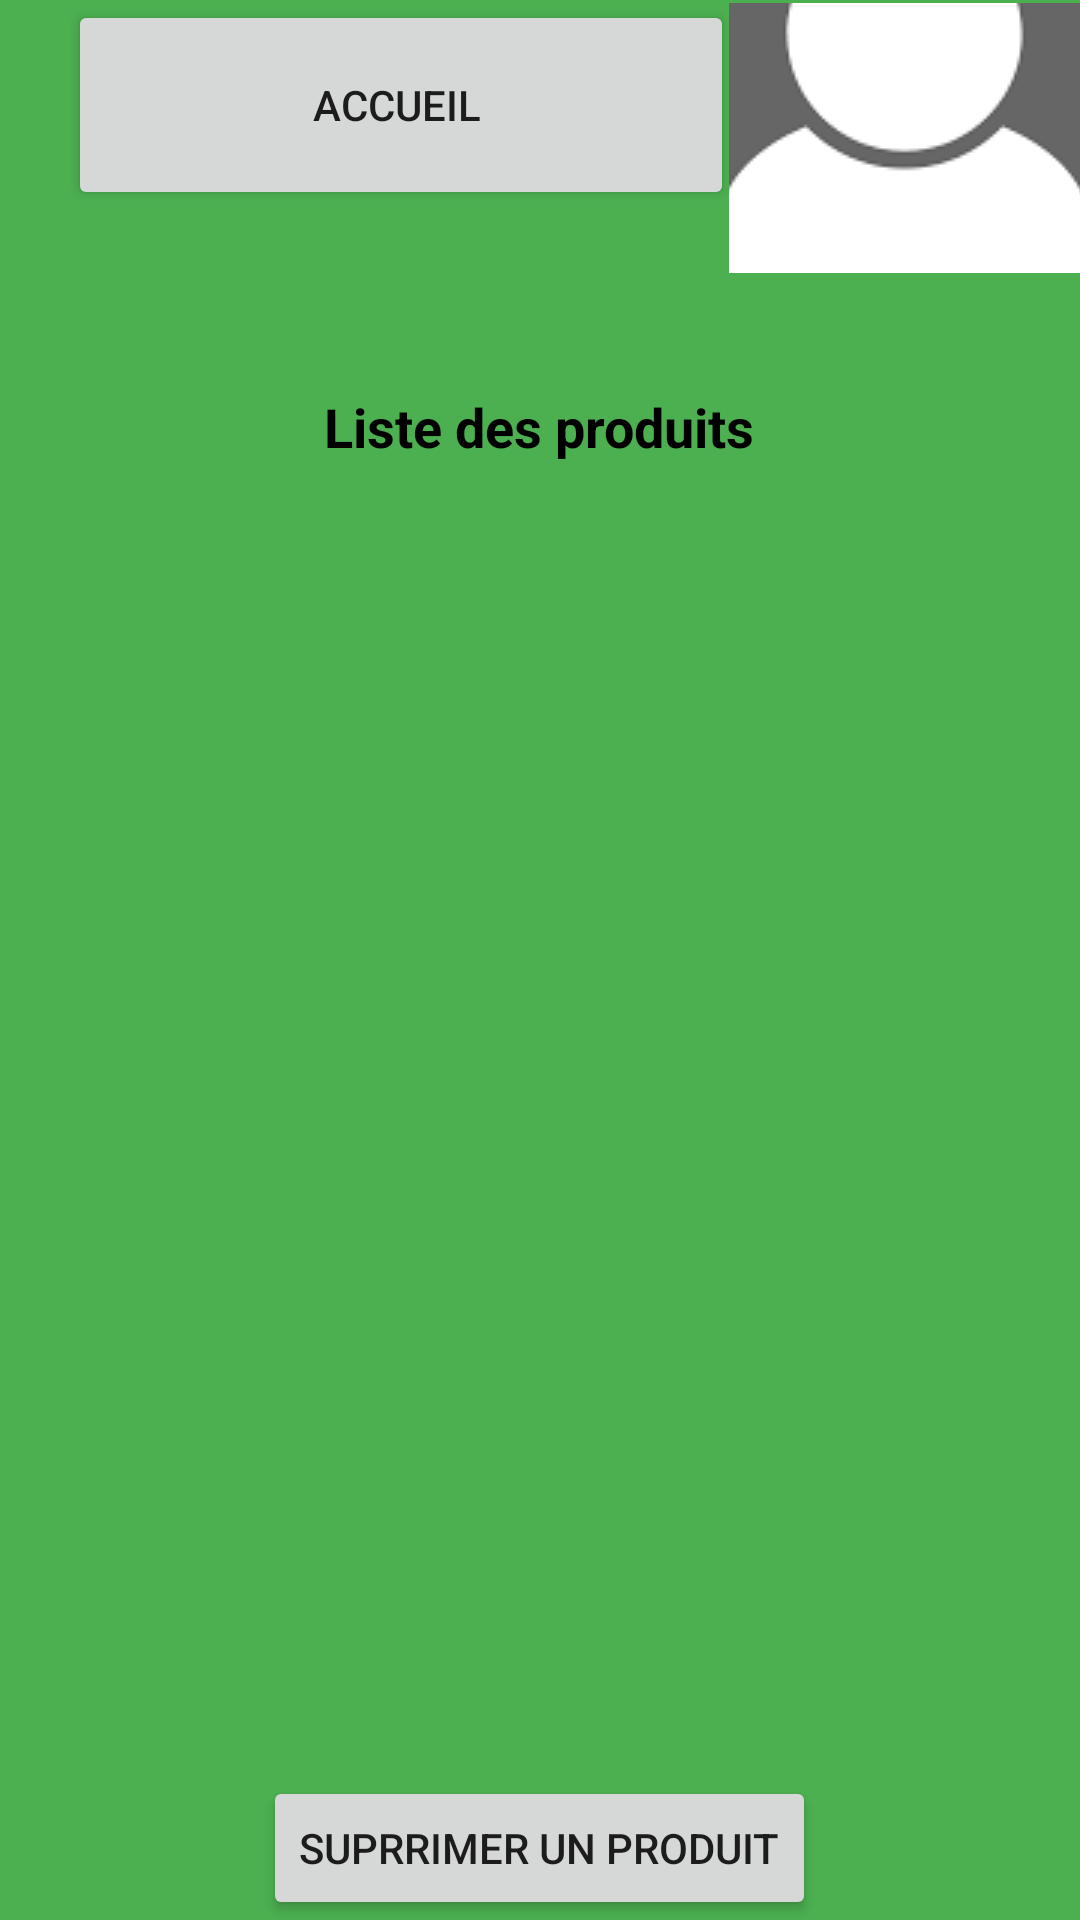

Android layout source for this screen:
<!-- AndroidManifest.xml: application theme AppTheme -->
<!-- res/layout/activity_newlist.xml -->
<?xml version="1.0" encoding="utf-8"?>
<RelativeLayout xmlns:android="http://schemas.android.com/apk/res/android"
    xmlns:app="http://schemas.android.com/apk/res-auto"
    xmlns:tools="http://schemas.android.com/tools"
    android:layout_width="match_parent"
    android:layout_height="match_parent"
    android:background="#4CAF50"
    tools:context=".newlist">
">

    <Button
        android:id="@+id/buttonacc1"
        android:layout_width="222dp"
        android:layout_height="70dp"
        android:layout_marginRight="-2dp"
        android:layout_toLeftOf="@id/imageButton"

        android:text="Accueil " />


    <ImageButton
        android:id="@+id/imageButton"
        android:layout_width="117dp"
        android:layout_height="90dp"
        android:layout_alignParentRight="true"
        android:layout_marginTop="1dp"
        android:onClick="pagelogin"
        app:srcCompat="@drawable/compte" />

    <TextView
        android:id="@+id/textView5"
        android:layout_width="wrap_content"
        android:layout_height="42dp"
        android:layout_centerHorizontal="true"
        android:layout_marginTop="130dp"
        android:textAlignment="center"
        android:textColor="#000000"
        android:textSize="18sp"
        android:textStyle="bold"
        android:text="Liste des produits"/>

    <ListView
        android:id="@+id/listproduit"
        android:layout_width="367dp"
        android:layout_height="396dp"
        android:layout_below="@id/textView5"
        android:layout_centerInParent="true"

        />

    <Button
        android:id="@+id/buttonsupp"
        android:layout_width="wrap_content"
        android:layout_height="wrap_content"
        android:layout_centerHorizontal="true"
        android:layout_alignParentBottom="true"
        android:text="Suprrimer un produit"
        />


</RelativeLayout>
<!-- resources referenced by this layout -->
<resources>
  <!-- drawable compte: png bitmap (drawable, 3449 bytes) -->
  <style name="AppTheme" parent="Theme.AppCompat.Light.NoActionBar">
          <item name="colorPrimary">@color/colorPrimary</item>
          <item name="colorPrimaryDark">@color/colorPrimaryDark</item>
          <item name="colorAccent">@color/colorAccent</item>
      </style>
  <!-- not gathered from this repository: default colours our renderer supplied (Android Studio template values) -->
  <color name="colorPrimary">#FF6200EE</color>
  <color name="colorPrimaryDark">#FF3700B3</color>
  <color name="colorAccent">#FF03DAC5</color>
</resources>
